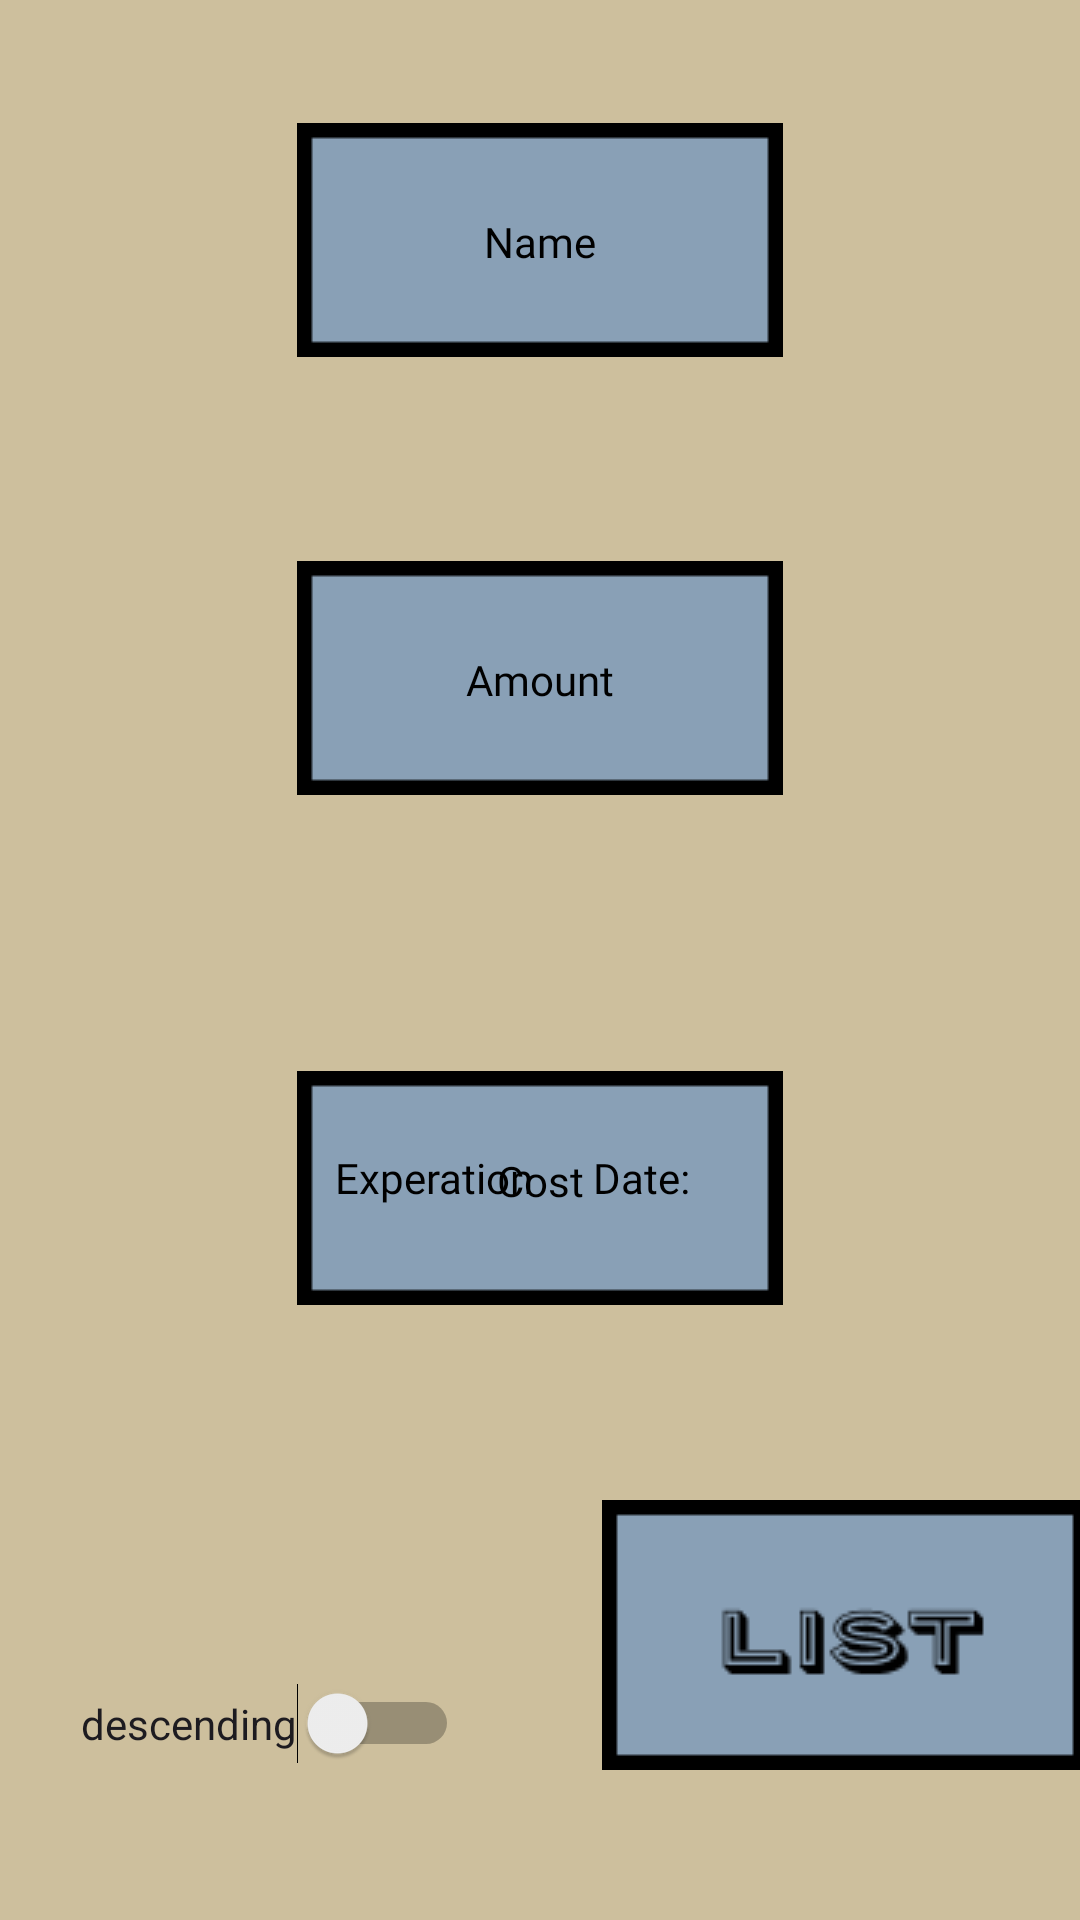

Write the Android layout XML for this screen, with the resource values it uses.
<!-- AndroidManifest.xml: application theme Theme.CIS183_FinalFoodOrg -->
<!-- res/layout/activity_sort_page.xml -->
<?xml version="1.0" encoding="utf-8"?>
<androidx.constraintlayout.widget.ConstraintLayout xmlns:android="http://schemas.android.com/apk/res/android"
    xmlns:app="http://schemas.android.com/apk/res-auto"
    xmlns:tools="http://schemas.android.com/tools"
    android:layout_width="match_parent"
    android:layout_height="match_parent"
    android:background="#cdbf9d"
    tools:context=".SortPage">

    <ImageView
        android:id="@+id/btn_v_sortPage_name"
        android:layout_width="wrap_content"
        android:layout_height="wrap_content"
        android:layout_marginTop="41dp"
        app:layout_constraintEnd_toEndOf="parent"
        app:layout_constraintStart_toStartOf="parent"
        app:layout_constraintTop_toTopOf="parent"
        app:srcCompat="@drawable/blankbutton" />

    <ImageView
        android:id="@+id/btn_v_sortPage_amount"
        android:layout_width="wrap_content"
        android:layout_height="wrap_content"
        android:layout_marginTop="68dp"
        app:layout_constraintStart_toStartOf="@+id/btn_v_sortPage_name"
        app:layout_constraintTop_toBottomOf="@+id/btn_v_sortPage_name"
        app:srcCompat="@drawable/blankbutton" />

    <ImageView
        android:id="@+id/btn_v_sortPage_cost"
        android:layout_width="wrap_content"
        android:layout_height="wrap_content"
        android:layout_marginTop="92dp"
        app:layout_constraintStart_toStartOf="@+id/btn_v_sortPage_amount"
        app:layout_constraintTop_toBottomOf="@+id/btn_v_sortPage_amount"
        app:srcCompat="@drawable/blankbutton" />

    <ImageView
        android:id="@+id/btn_v_sortPage_expdate"
        android:layout_width="wrap_content"
        android:layout_height="wrap_content"
        android:layout_marginTop="132dp"
        android:layout_marginBottom="130dp"
        app:layout_constraintBottom_toBottomOf="@+id/sw_v_sortPage_switch"
        app:layout_constraintStart_toStartOf="@+id/btn_v_sortPage_cost"
        app:layout_constraintTop_toTopOf="@+id/tv_v_sortPage_cost"
        app:srcCompat="@drawable/blankbutton" />

    <Switch
        android:id="@+id/sw_v_sortPage_switch"
        android:layout_width="wrap_content"
        android:layout_height="wrap_content"
        android:layout_marginBottom="52dp"
        android:text="descending"
        app:layout_constraintBottom_toBottomOf="parent"
        app:layout_constraintEnd_toEndOf="parent"
        app:layout_constraintHorizontal_bias="0.116"
        app:layout_constraintStart_toStartOf="parent" />

    <TextView
        android:id="@+id/tv_v_sortPage_product"
        android:layout_width="wrap_content"
        android:layout_height="wrap_content"
        android:layout_marginTop="30dp"
        android:fontFamily="@font/porter_sans_inline_block"
        android:text="Name"
        android:textColor="#000000"
        app:layout_constraintEnd_toEndOf="parent"
        app:layout_constraintStart_toStartOf="parent"
        app:layout_constraintTop_toTopOf="@+id/btn_v_sortPage_name" />

    <TextView
        android:id="@+id/tv_v_sortPage_expDate"
        android:layout_width="166dp"
        android:layout_height="61dp"
        android:layout_marginBottom="4dp"
        android:fontFamily="@font/porter_sans_inline_block"
        android:text="Experation      Date:"
        android:textColor="#000000"
        app:layout_constraintBottom_toBottomOf="@+id/btn_v_sortPage_expdate"
        app:layout_constraintEnd_toEndOf="parent"
        app:layout_constraintHorizontal_bias="0.575"
        app:layout_constraintStart_toStartOf="parent" />

    <TextView
        android:id="@+id/tv_v_sortPage_cost"
        android:layout_width="wrap_content"
        android:layout_height="wrap_content"
        android:layout_marginTop="27dp"
        android:fontFamily="@font/porter_sans_inline_block"
        android:text="Cost"
        android:textColor="#000000"
        app:layout_constraintEnd_toEndOf="parent"
        app:layout_constraintStart_toStartOf="parent"
        app:layout_constraintTop_toTopOf="@+id/btn_v_sortPage_cost" />

    <TextView
        android:id="@+id/tv_v_sortPage_amount"
        android:layout_width="wrap_content"
        android:layout_height="wrap_content"
        android:layout_marginBottom="29dp"
        android:fontFamily="@font/porter_sans_inline_block"
        android:text="Amount"
        android:textColor="#000000"
        app:layout_constraintBottom_toBottomOf="@+id/btn_v_sortPage_amount"
        app:layout_constraintEnd_toEndOf="parent"
        app:layout_constraintStart_toStartOf="parent" />

    <ImageView
        android:id="@+id/btn_v_sortPage_list"
        android:layout_width="wrap_content"
        android:layout_height="wrap_content"
        android:layout_marginStart="48dp"
        android:layout_marginTop="52dp"
        app:layout_constraintBottom_toBottomOf="parent"
        app:layout_constraintEnd_toEndOf="parent"
        app:layout_constraintHorizontal_bias="0.125"
        app:layout_constraintStart_toEndOf="@+id/sw_v_sortPage_switch"
        app:layout_constraintTop_toBottomOf="@+id/btn_v_sortPage_expdate"
        app:layout_constraintVertical_bias="0.0"
        app:srcCompat="@drawable/listbtn" />
</androidx.constraintlayout.widget.ConstraintLayout>
<!-- resources referenced by this layout -->
<resources>
  <!-- drawable blankbutton: png bitmap (drawable, 292 bytes) -->
  <!-- drawable listbtn: png bitmap (drawable, 1848 bytes) -->
  <style name="Theme.CIS183_FinalFoodOrg" parent="Base.Theme.CIS183_FinalFoodOrg" />
  <style name="Base.Theme.CIS183_FinalFoodOrg" parent="Theme.Material3.DayNight.NoActionBar">
          
          
      </style>
</resources>
